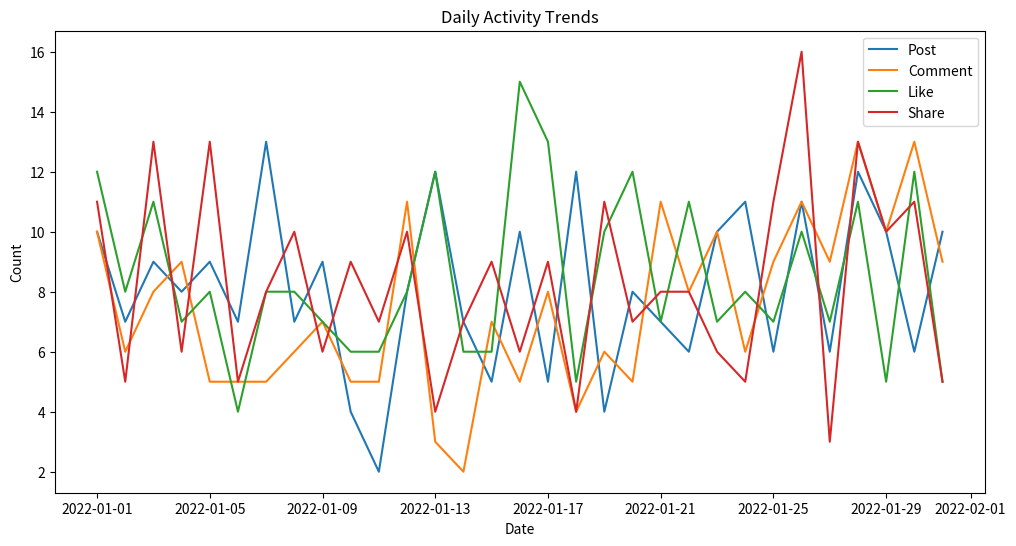
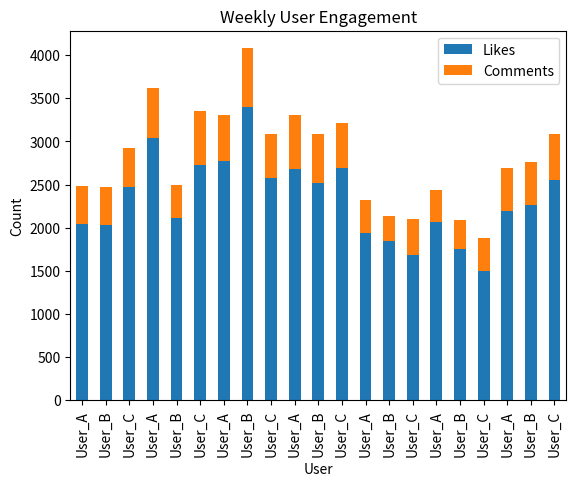

Source code (Python) for these figures, in order:
import matplotlib.pyplot as plt
import numpy as np
import pandas as pd


def generate_sample_data():
    """Generate sample user activity data for a social media platform over a month."""
    np.random.seed(42)
    dates = pd.date_range('2022-01-01', '2022-01-31', freq='D')
    users = ['User_A', 'User_B', 'User_C']
    activities = ['Post', 'Like', 'Comment', 'Share']

    data = {
        'Date': np.random.choice(dates, 1000),
        'User': np.random.choice(users, 1000),
        'Activity': np.random.choice(activities, 1000),
        'Likes': np.random.randint(1, 100, 1000),
        'Comments': np.random.randint(1, 20, 1000)
    }

    return pd.DataFrame(data)


def preprocess_data(df):
    """Perform data preprocessing tasks."""
    df['Date'] = pd.to_datetime(df['Date'])
    df['Day'] = df['Date'].dt.day
    df['Weekday'] = df['Date'].dt.day_name()
    return df


def daily_activity_analysis(df):
    """Analyze daily activity count."""
    return df.groupby(['Date', 'Activity']).size().unstack(fill_value=0)


def weekly_user_engagement_analysis(df):
    """Analyze weekly user engagement."""
    return df.groupby(['Weekday', 'User']).agg({'Likes': 'sum', 'Comments': 'sum'}).reset_index()


def most_active_users_analysis(df):
    """Identify the most active users."""
    return df.groupby('User').size().sort_values(ascending=False)[:5]


# Main execution
if __name__ == "__main__":
    # Step 1: Generate sample data
    df = generate_sample_data()

    # Step 2: Data preprocessing
    df = preprocess_data(df)

    # Step 3: Daily activity analysis
    daily_activity_count = daily_activity_analysis(df)

    # Step 4: Weekly user engagement analysis
    weekly_user_engagement = weekly_user_engagement_analysis(df)

    # Step 5: Most active users analysis
    most_active_users = most_active_users_analysis(df)

    # Visualization 1: Daily activity trends
    plt.figure(figsize=(12, 6))
    for activity in df['Activity'].unique():
        plt.plot(daily_activity_count.index, daily_activity_count[activity], label=activity)

    plt.title('Daily Activity Trends')
    plt.xlabel('Date')
    plt.ylabel('Count')
    plt.legend()
    plt.show()

    # Visualization 2: Weekly user engagement bar chart
    weekly_user_engagement.plot(kind='bar', x='User', y=['Likes', 'Comments'], stacked=True)
    plt.title('Weekly User Engagement')
    plt.xlabel('User')
    plt.ylabel('Count')
    plt.show()

    # Print most active users
    print("Most Active Users:")
    print(most_active_users)
